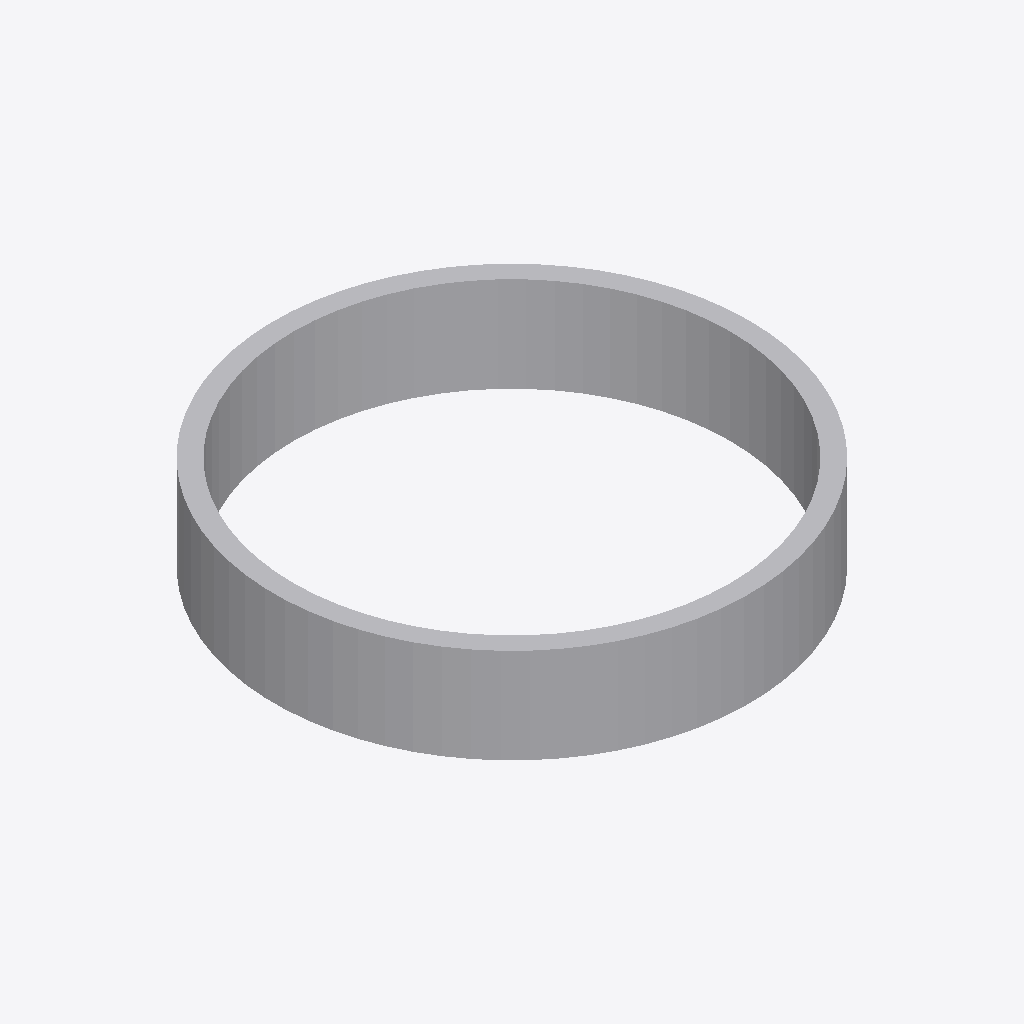
Isometric view of an IFC building model (IFC-SPF (STEP), schema IFC2X3, length unit metre), seen from the south-west, elements coloured by IFC class: 1 other element (light grey).
Extent 1.0 m × 1.0 m × 0.2 m (x, y, z). Storeys (1): Port De Barcelona at 0.00 m. Elements (1): 1 IfcFurnishingElement.

HEADER;
FILE_DESCRIPTION(('ViewDefinition [CoordinationView_V2.0]'),'2;1');
FILE_NAME('','',(''),(''),'','','');
FILE_SCHEMA(('IFC2X3'));
ENDSEC;
DATA;
#105=IFCPROJECT('34UKVHeH5CHvrwyycS_2aZ',$,'Port De Barcelona',$,$,'Port De Barcelona','Port De Barcelona',(#97),#92);
#130=IFCSITE('34UKVHeH5CHvrwyycS_2aX',$,'Default',$,$,#127,$,$,.ELEMENT.,(42,21,31,181945),(-71,-3,-24,-263305),0.0,$,$);
#115=IFCBUILDING('34UKVHeH5CHvrwyycS_2aY',$,'Port De Barcelona',$,$,#32,$,'Port De Barcelona',.ELEMENT.,$,$,$);
#124=IFCBUILDINGSTOREY('34UKVHeH5CHvrwyybZ1_NS',$,'Port De Barcelona',$,'Level:8mm Head',#122,$,'Port De Barcelona',.ELEMENT.,0.0);
#199=IFCFURNISHINGELEMENT('3bIPoWbR58Z8nPu7bRXm0m',$,'APBCN-URB-MOB-Alcorque_SinClasificar_Circular:APBCN-URB-MOB-Alcorque_SinClasificar_Circular:275964',$,'APBCN-URB-MOB-Alcorque_SinClasificar_Circular:APBCN-URB-MOB-Alcorque_SinClasificar_Circular',#197,#192,'275964');
ENDSEC;
